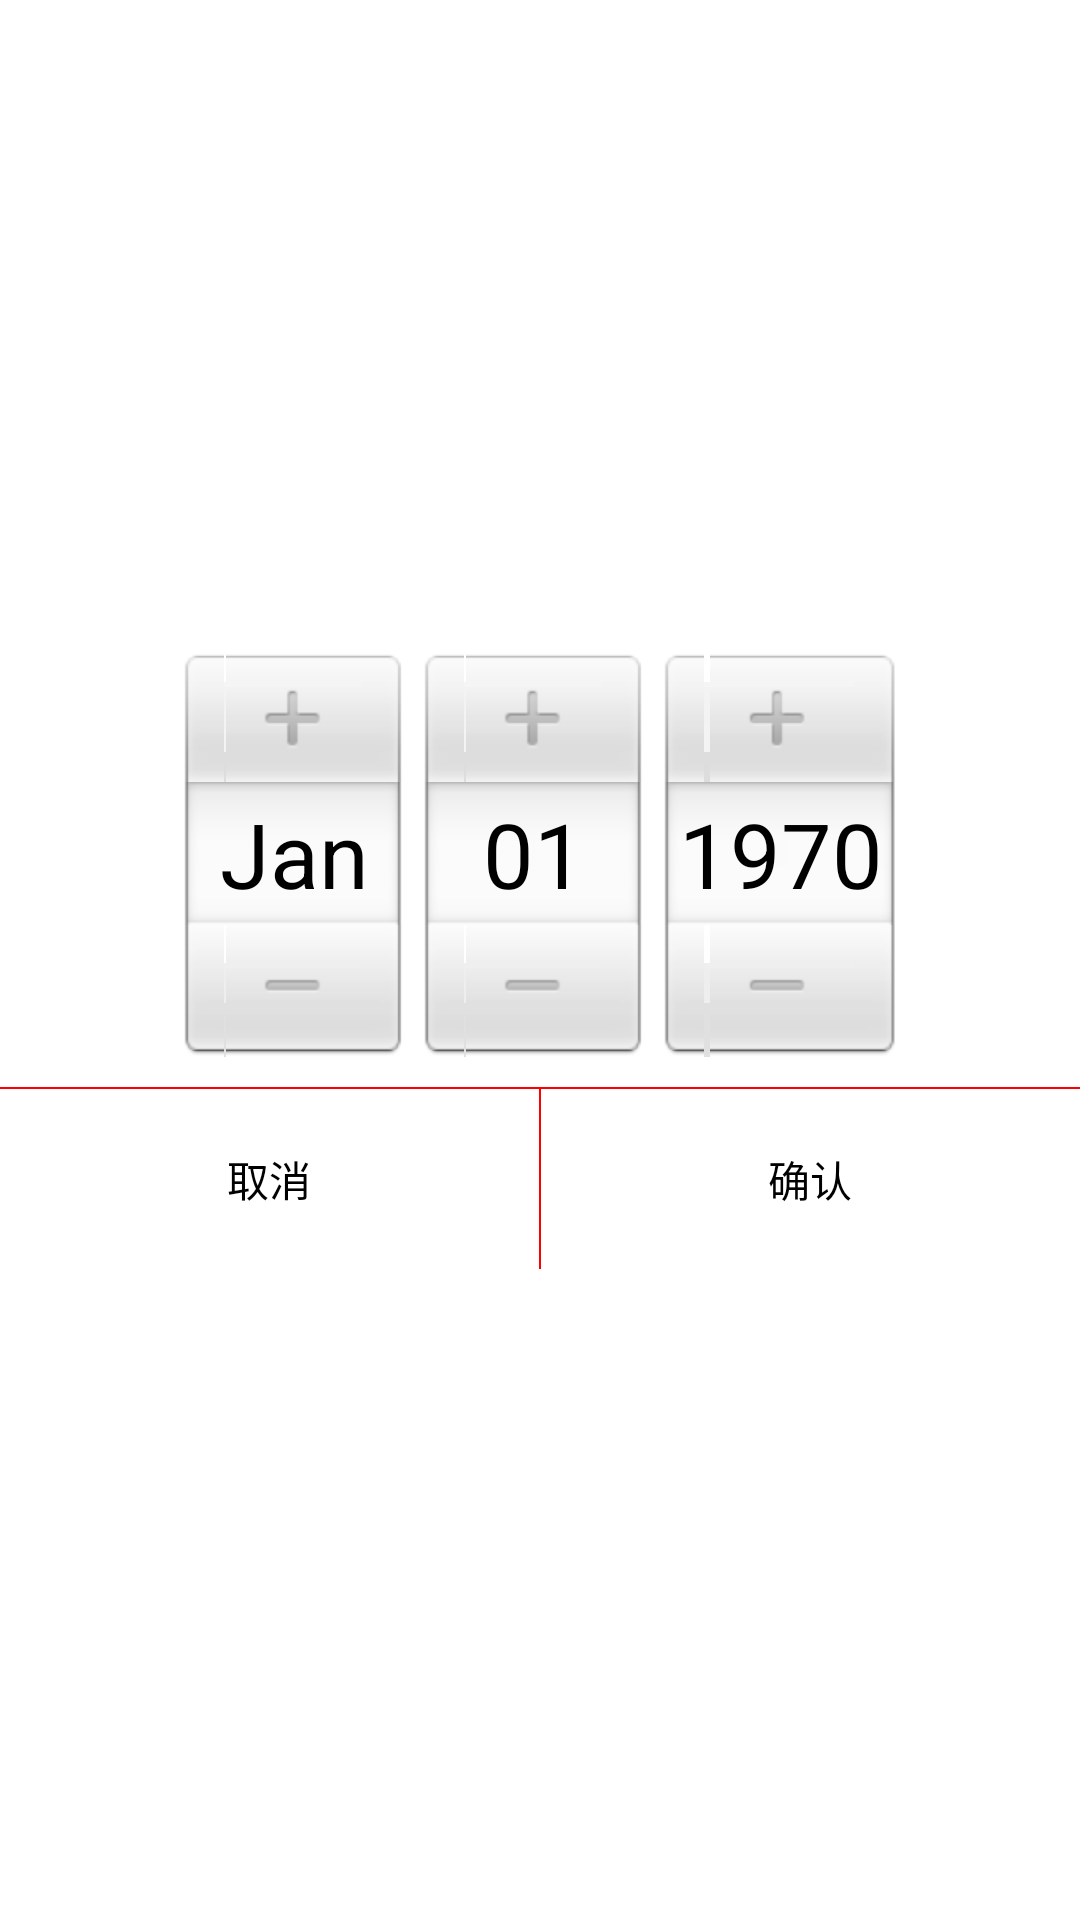

Produce the Android XML layout that renders to this screen, including the resource entries it uses.
<!-- AndroidManifest.xml: application theme AppTheme -->
<!-- res/layout/train_datepicker.xml -->
<?xml version="1.0" encoding="utf-8"?>
<LinearLayout xmlns:android="http://schemas.android.com/apk/res/android"
    android:layout_width="match_parent"
    android:layout_height="match_parent"
    android:orientation="vertical"
    android:gravity="center"
    android:background="#ffffffff" >

    <TextView
        android:id="@+id/title"
        android:layout_width="match_parent"
        android:layout_height="wrap_content"
        android:textColor="#ff000000"
        android:padding="15dp"
        android:visibility="gone" />
    
    <View 
        style="@style/TrainLine"
        android:visibility="gone" />
    
    <DatePicker
        android:id="@+id/train_datepicker"
        android:layout_width="wrap_content"
        android:layout_height="wrap_content"
        android:calendarViewShown="false"
        android:layout_marginTop="0dp"
        android:layout_marginBottom="10dp" />
    
    <View 
        style="@style/TrainLine" />
    
    <LinearLayout
	    android:layout_width="match_parent"
	    android:layout_height="60dp"
	    android:padding="0dp"
	    android:orientation="horizontal"
	    android:gravity="center" >
	    
	    <TextView
			android:id="@+id/date_cancel"
	        android:layout_width="0dp"
	        android:layout_height="wrap_content"
	        android:layout_weight="1"
	        android:text="@string/cancel"
	        android:textColor="#ff000000"
	        android:gravity="center" />
	    
	    <View 
        	android:layout_width="0.5dp"
	        android:layout_height="match_parent"
	        android:background="#ffff0000" />
	    
	    <TextView
			android:id="@+id/date_confirm"
	        android:layout_width="0dp"
	        android:layout_height="wrap_content"
	        android:layout_weight="1"
	        android:text="@string/confirm"
	        android:textColor="#ff000000"
	        android:gravity="center" />
	    
	</LinearLayout>

</LinearLayout>
<!-- resources referenced by this layout -->
<resources>
  <string name="cancel">"取消"</string>
  <string name="confirm">"确认"</string>
  <style name="TrainLine">
          <item name="android:layout_width">match_parent</item>
          <item name="android:layout_height">0.5dp</item>
          <item name="android:background">#ffff0000</item>
      </style>
  <style name="AppTheme" parent="AppBaseTheme">
          
      </style>
  <style name="AppBaseTheme" parent="android:Theme.Light">
          
      </style>
</resources>
